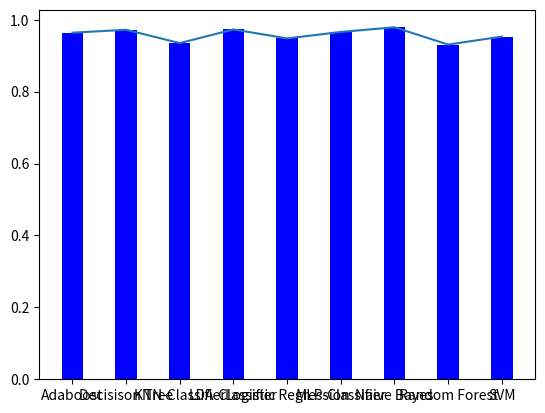

This chart was generated by the following Python code:
import matplotlib.pyplot as plt

fig, ax = plt.subplots()

y = [0.964, 0.972, 0.935, 0.973, 0.948, 0.966, 0.979, 0.931, 0.953]
x = ['Adaboost', 'Decisison Tree', 'KNN-Classifier', 'LDA-Classifier', 'Logistic Regression', 'MLP-Classifier', 'Naive Bayes', 'Random Forest', 'SVM']

plt.bar(x, y, color ='blue', width = 0.4)
ax.plot(x,y)
plt.show()